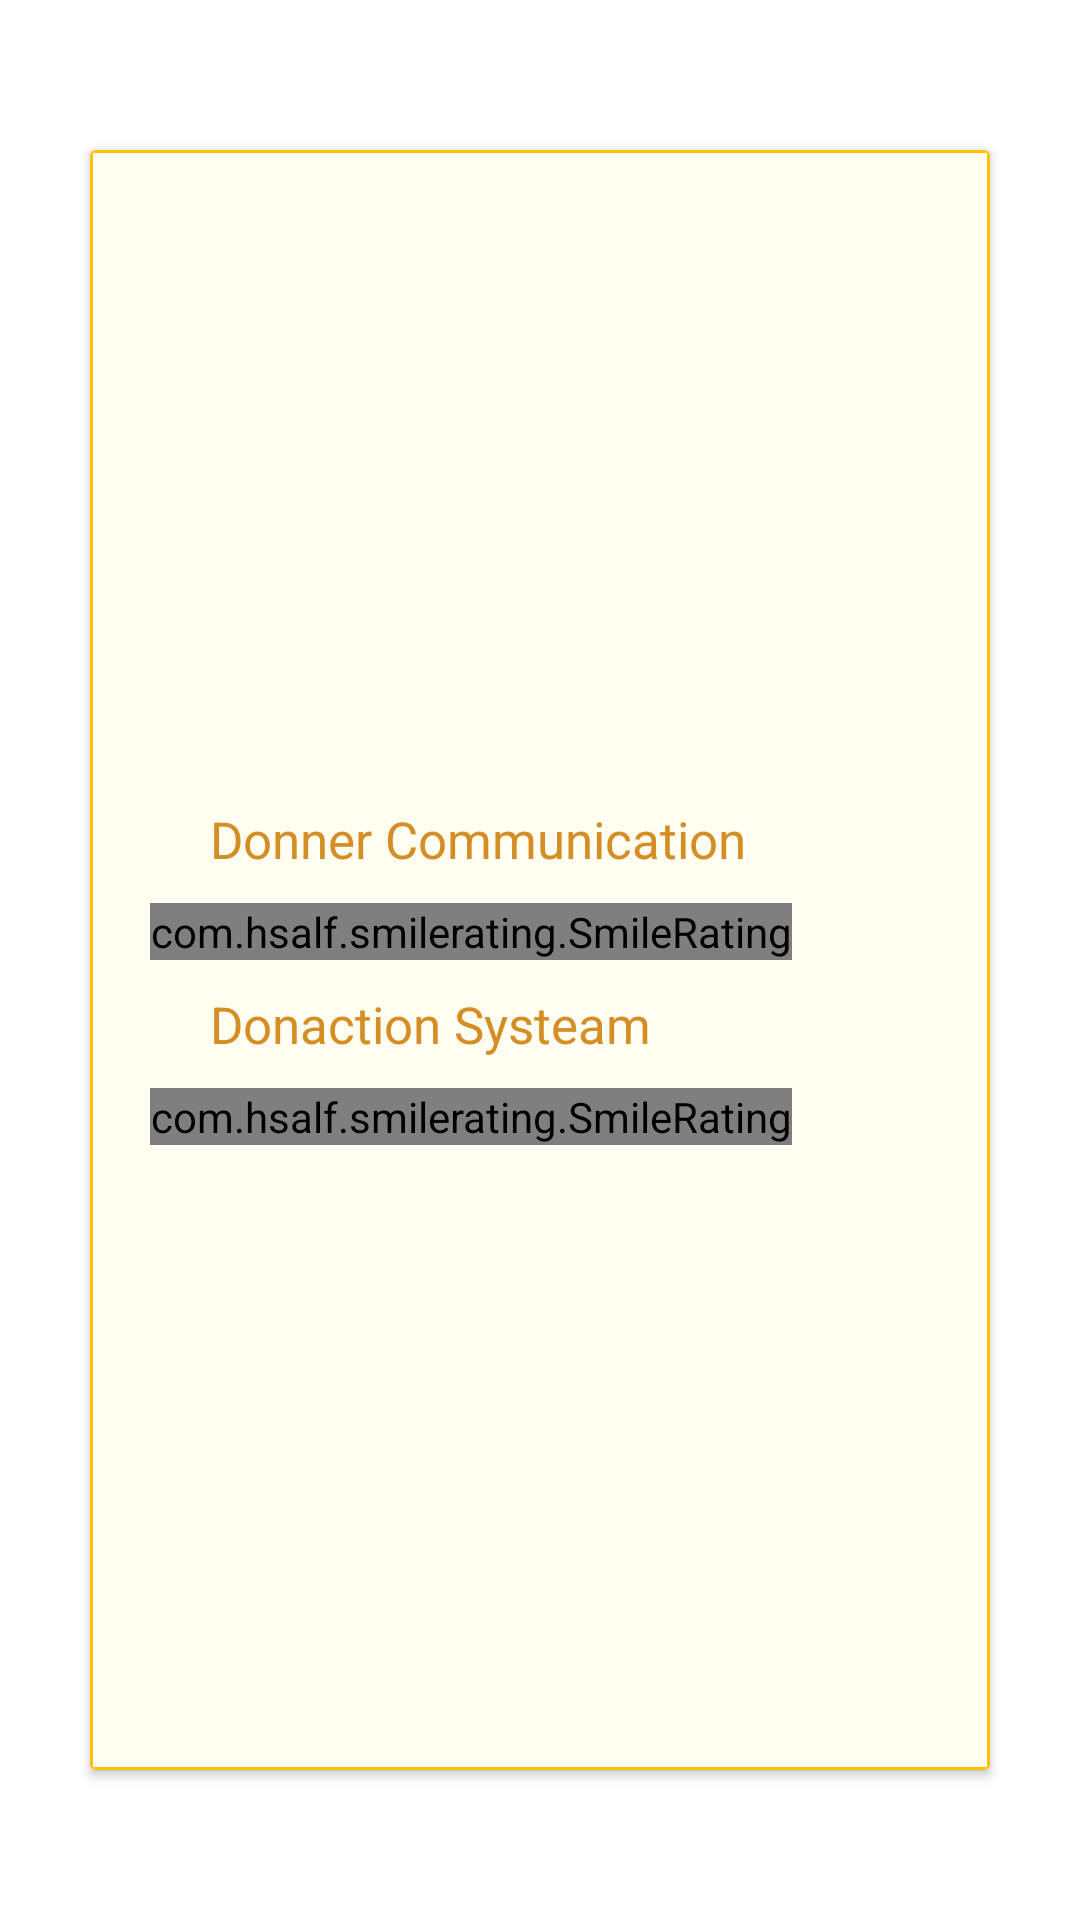

The Android layout XML behind this screen, and the referenced resources:
<!-- AndroidManifest.xml: application theme AppTheme -->
<!-- res/layout/fragment_services.xml -->
<?xml version="1.0" encoding="utf-8"?>
<FrameLayout xmlns:android="http://schemas.android.com/apk/res/android"
    xmlns:tools="http://schemas.android.com/tools"
    android:layout_width="match_parent"
    android:layout_height="match_parent"
    xmlns:app="http://schemas.android.com/apk/res-auto"
    tools:context=".ServicesFragment"
    android:background="@android:color/white">

    <RelativeLayout
        android:layout_width="match_parent"
        android:layout_height="match_parent">

        <androidx.cardview.widget.CardView
            android:layout_marginLeft="30dp"
            android:layout_marginRight="30dp"
            android:layout_marginBottom="50dp"
            app:cardElevation="2dp"
            android:layout_marginTop="50dp"
            android:layout_width="match_parent"
            android:layout_height="match_parent">


            <RelativeLayout
                android:orientation="vertical"
                android:background="#FFFEF1"
                android:layout_width="match_parent"
                android:layout_height="match_parent"
                >

                <LinearLayout
                    android:orientation="vertical"
                    android:layout_width="match_parent"
                    android:layout_marginRight="20dp"
                    android:layout_marginLeft="20dp"
                    android:gravity="center_vertical"
                    android:layout_height="match_parent">

                    <TextView
                        android:id="@+id/DonnerC"
                        android:layout_width="wrap_content"
                        android:layout_height="wrap_content"
                        android:textColor="#D58E25"
                        android:textSize="17dp"
                        android:layout_marginLeft="20dp"
                        android:layout_marginBottom="10dp"
                        android:layout_marginTop="10dp"
                        android:text="Donner Communication"
                        />

                    <com.hsalf.smilerating.SmileRating
                        android:id="@+id/DonnerCommunationSmail"
                        android:layout_width="wrap_content"
                        android:layout_height="wrap_content">
                    </com.hsalf.smilerating.SmileRating>

                    <TextView
                        android:id="@+id/Over"
                        android:layout_width="wrap_content"
                        android:layout_height="wrap_content"
                        android:textColor="#D58E25"
                        android:textSize="17dp"
                        android:layout_marginLeft="20dp"
                        android:layout_marginBottom="10dp"
                        android:layout_marginTop="10dp"
                        android:text="Donaction Systeam"
                        />

                    <com.hsalf.smilerating.SmileRating
                        android:id="@+id/DonationSysteam"
                        android:layout_width="wrap_content"
                        android:layout_height="wrap_content">
                    </com.hsalf.smilerating.SmileRating>


                </LinearLayout>



                <RelativeLayout
                    android:background="@drawable/services_stoke"

                    android:layout_width="match_parent"
                    android:layout_height="match_parent">

                </RelativeLayout>

            </RelativeLayout>

        </androidx.cardview.widget.CardView>

    </RelativeLayout>

</FrameLayout>
<!-- resources referenced by this layout -->
<resources>
  <!-- drawable services_stoke (drawable) -->
  <?xml version="1.0" encoding="utf-8"?>
  <shape xmlns:android="http://schemas.android.com/apk/res/android">
  
      <stroke android:width="1dp" android:color="#FFC107"/>
  
  </shape>
  <style name="AppTheme" parent="Theme.AppCompat.Light.NoActionBar">
          
          <item name="colorPrimary">@color/colorPrimary</item>
          <item name="colorPrimaryDark">@color/colorPrimaryDark</item>
          <item name="colorAccent">@color/colourAc</item>
      </style>
  <color name="colorPrimary">#FF0051</color>
  <color name="colorPrimaryDark">#FF0051</color>
  <color name="colourAc">#3F51B5</color>
</resources>
